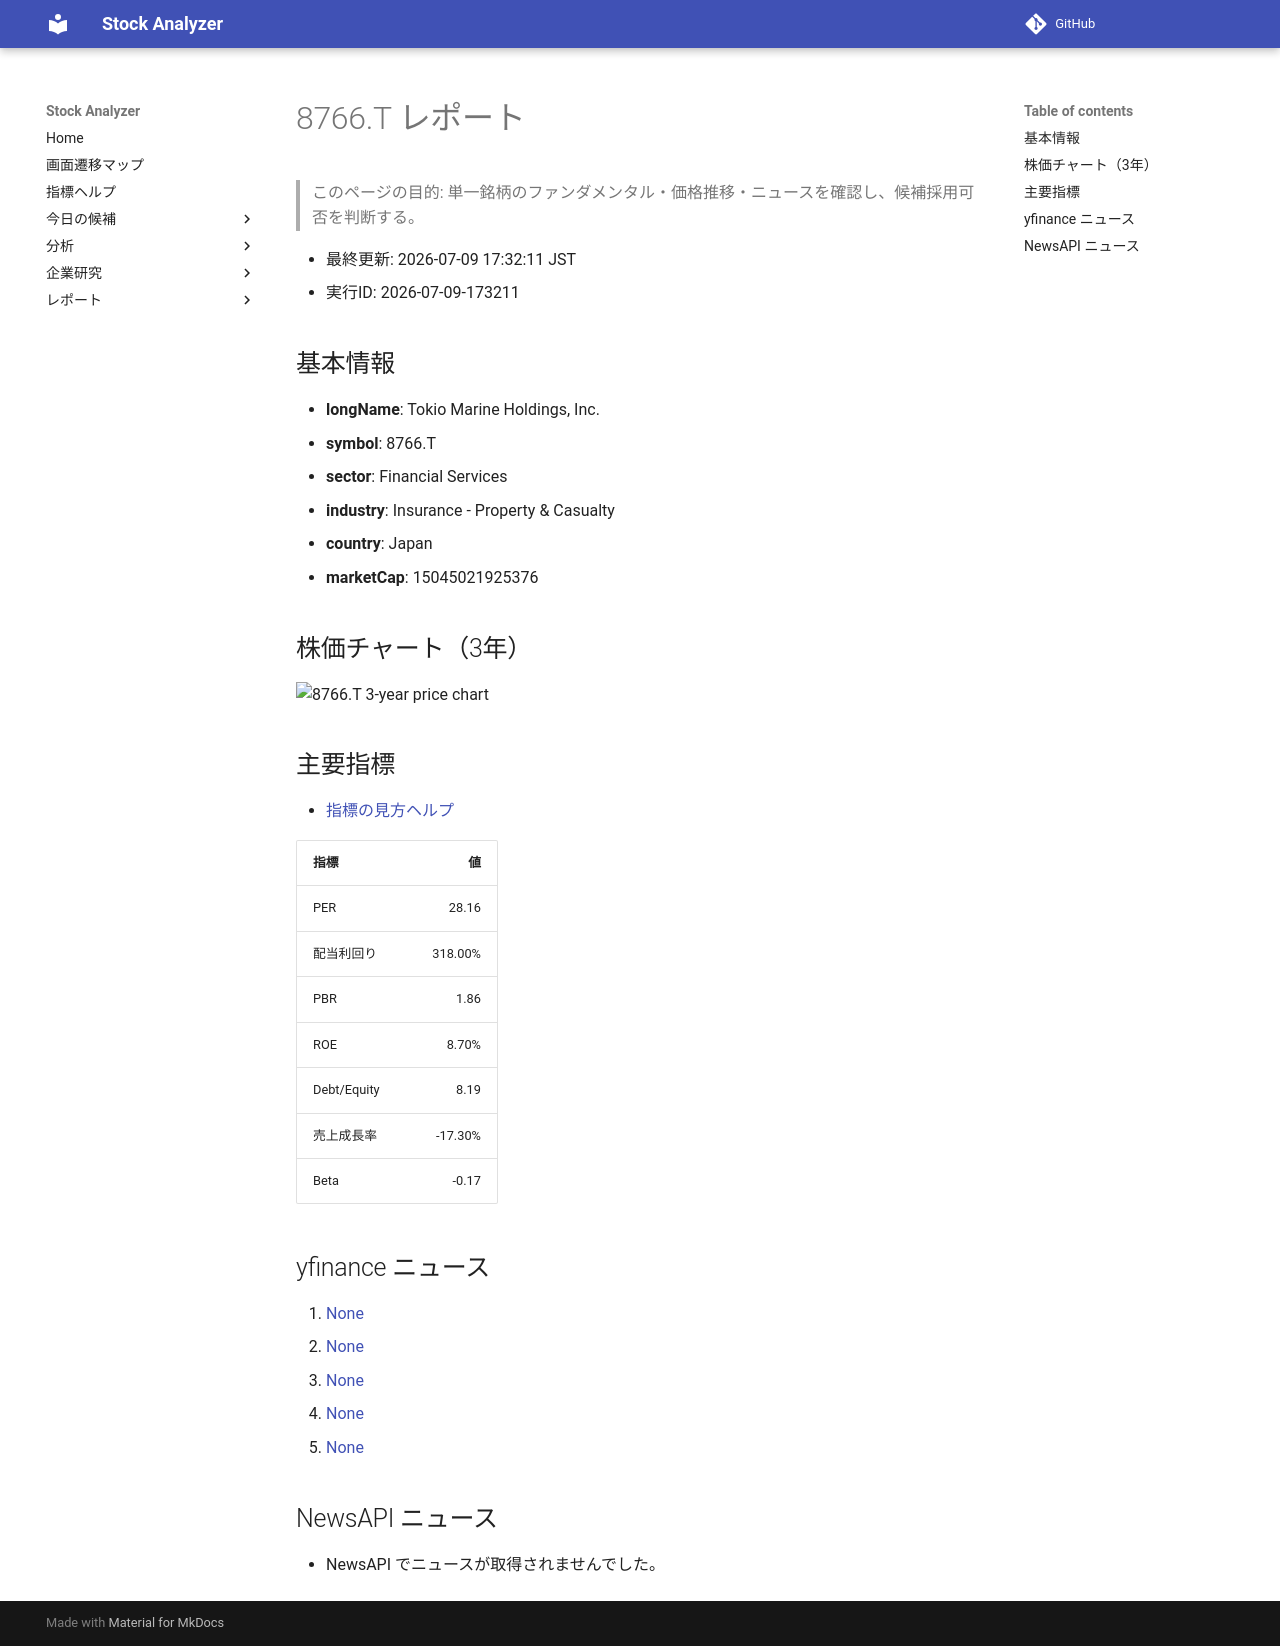

repository: Yumi-note/Making-APP · page: stocks/2026-07-09/173211/8766_T/index.html · generator: mkdocs

# 8766.T レポート

> このページの目的: 単一銘柄のファンダメンタル・価格推移・ニュースを確認し、候補採用可否を判断する。

- 最終更新: 2026-07-09 17:32:11 JST
- 実行ID: 2026-07-09-173211

## 基本情報

- **longName**: Tokio Marine Holdings, Inc.
- **symbol**: 8766.T
- **sector**: Financial Services
- **industry**: Insurance - Property & Casualty
- **country**: Japan
- **marketCap**: 15045021925376

## 株価チャート（3年）

![8766.T 3-year price chart](8766_T_3y.png)

## 主要指標

- [指標の見方ヘルプ](../../../../indicators.md)

| 指標 | 値 |
|---|---:|
| PER | 28.16 |
| 配当利回り | 318.00% |
| PBR | 1.86 |
| ROE | 8.70% |
| Debt/Equity | 8.19 |
| 売上成長率 | -17.30% |
| Beta | -0.17 |

## yfinance ニュース

1. [None](None)
2. [None](None)
3. [None](None)
4. [None](None)
5. [None](None)

## NewsAPI ニュース

- NewsAPI でニュースが取得されませんでした。
